Run: headless pygame with SDL's dummy video driver; simulated clock (each Clock.tick advances the game by its frame time, no real sleeping); random seed 0; keys injected as events and as key.get_pressed() state; no mouse input.
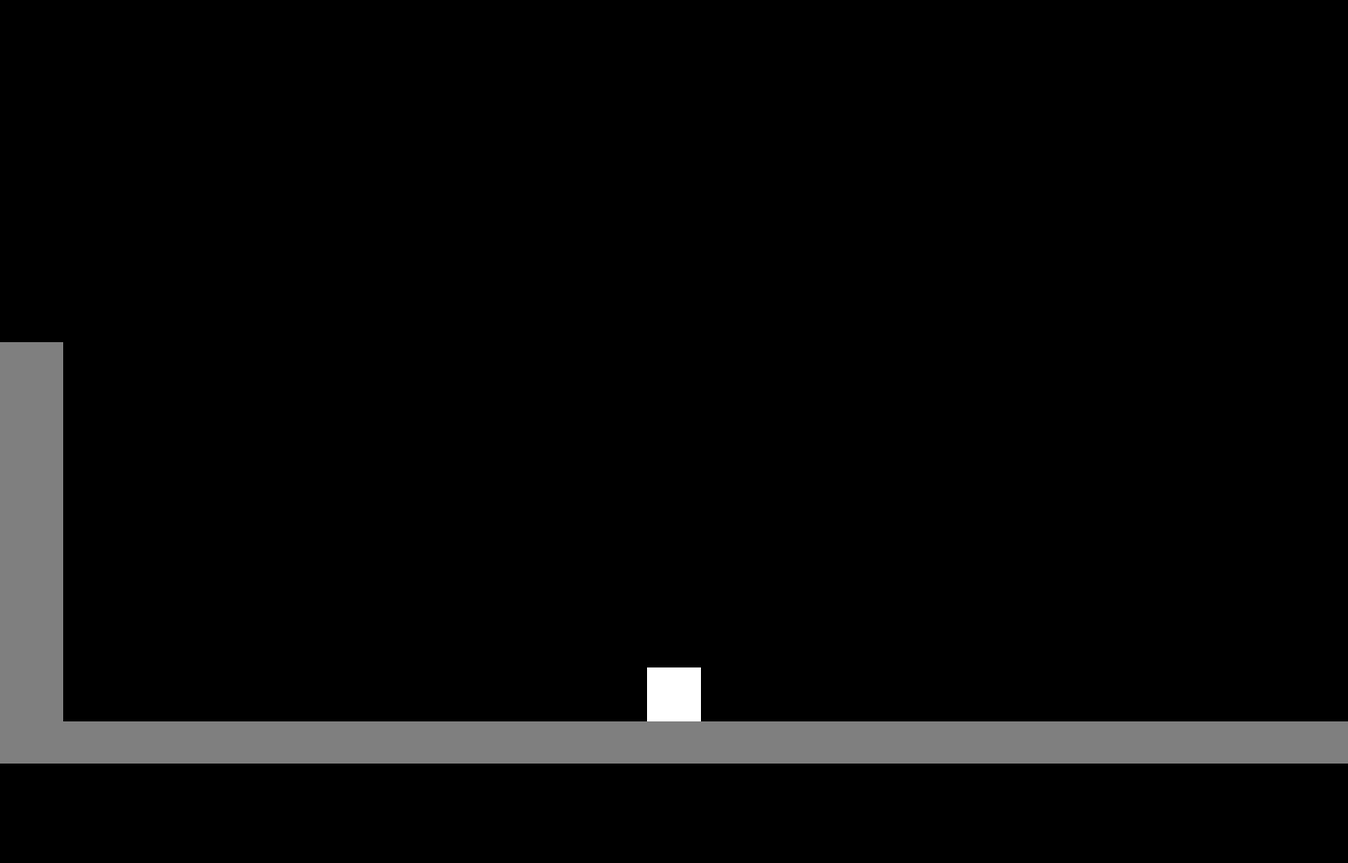
Frame 1 of 4 · flips 1–60 · no input
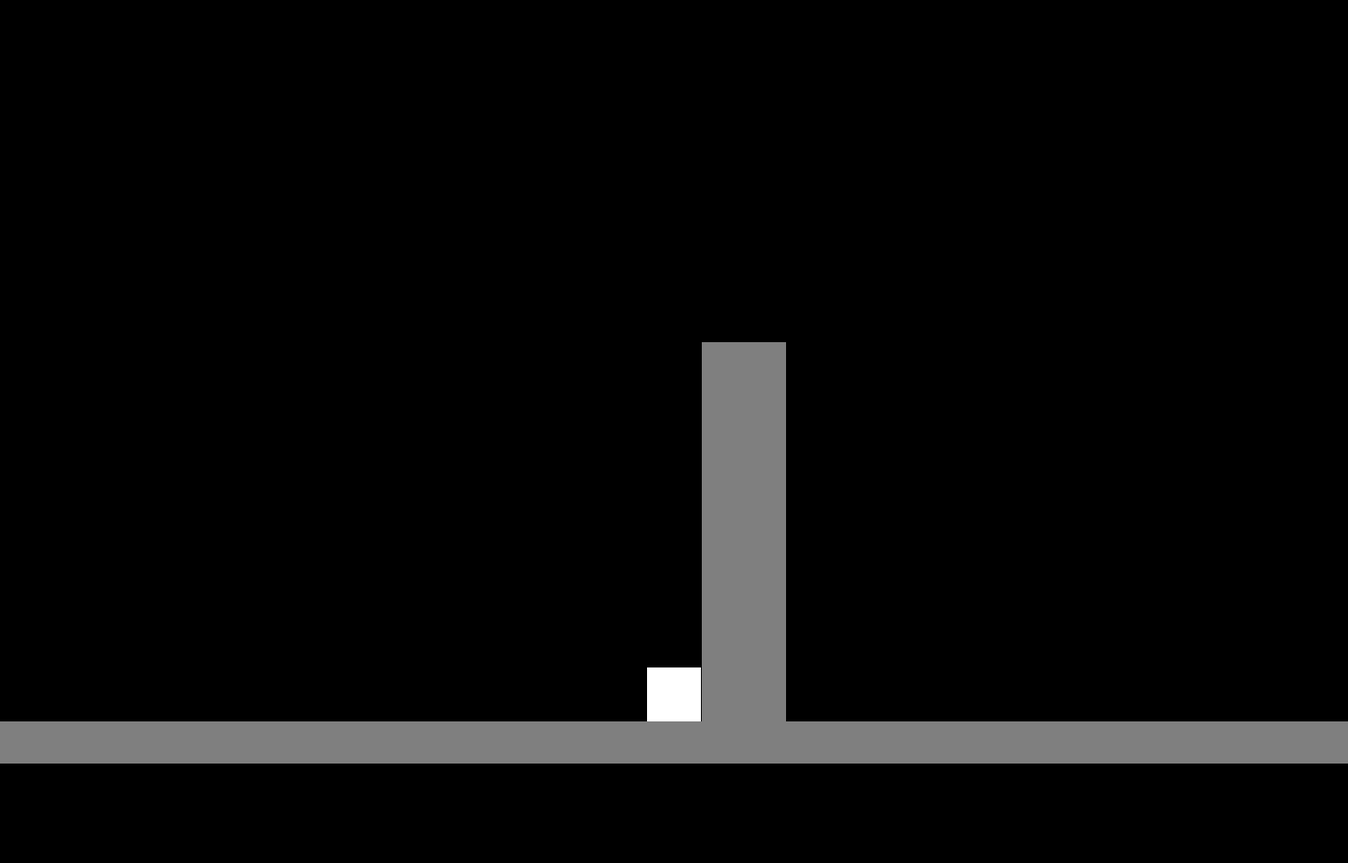
Frame 2 of 4 · flips 61–180 · tapped SPACE, RETURN · held RIGHT (→), D
Frame 3 of 4 · flips 181–300 · held DOWN (↓), S · screen unchanged from frame 2, image omitted
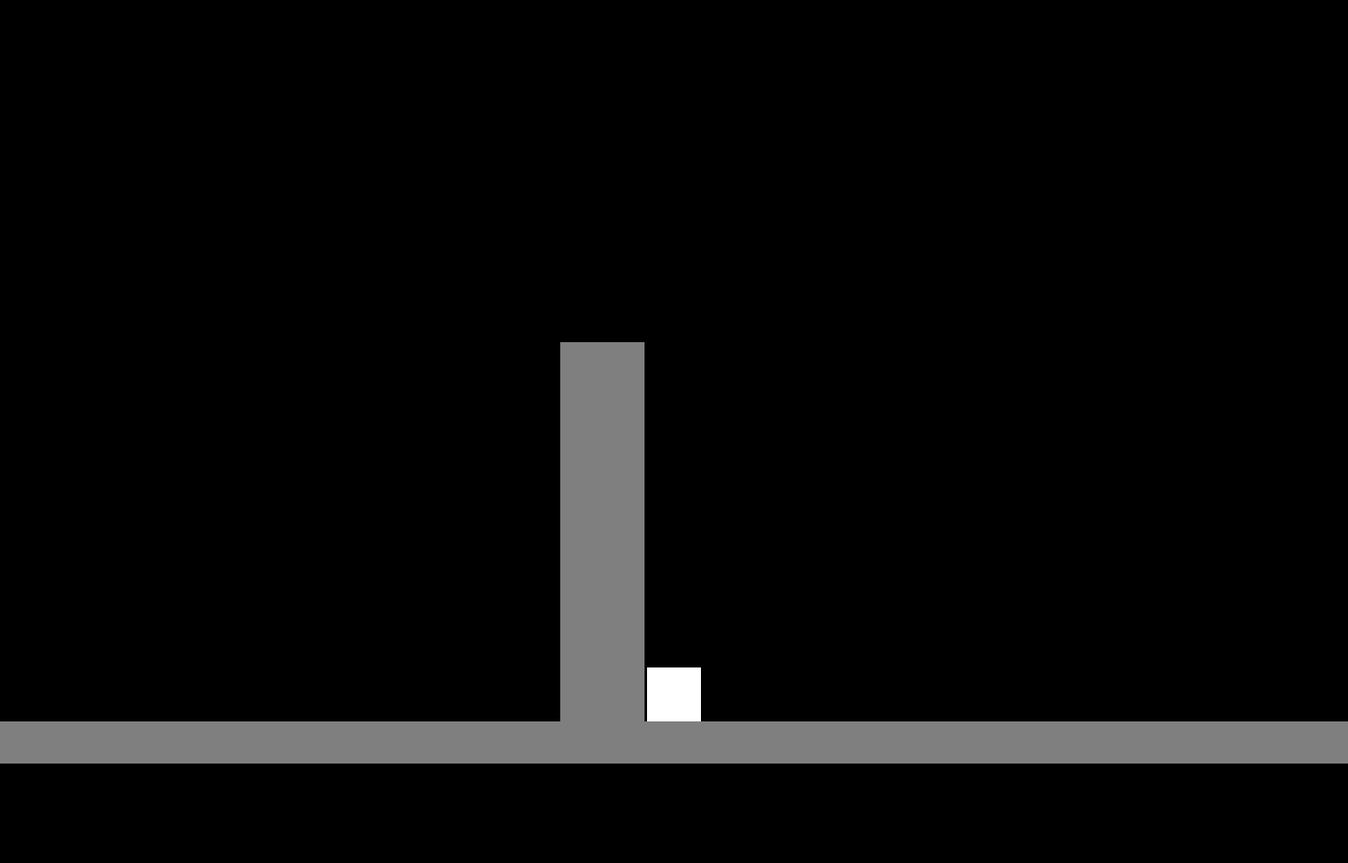
Frame 4 of 4 · flips 301–420 · held LEFT (←), A, UP (↑), W

The pygame program that drew these frames:

import sys
import pygame as pg

WIDTH = 1600
HEIGHT = 1024
CAMERA_POS = (WIDTH // 2, HEIGHT - 200)

dynamic_rect_lst = []

class Player(pg.sprite.Sprite):
    move_dict = {
        pg.K_LEFT: (-1, 0),
        pg.K_a: (-1, 0),
        pg.K_RIGHT: (1, 0),
        pg.K_d: (1, 0),
        pg.K_UP: (0, -1),
        pg.K_SPACE: (0, -1)
    }

    def __init__(self, pos: tuple[int, int]):
        super().__init__()
        self.__size = (64, 64)
        self.image = pg.Surface(self.__size)
        self.image.fill((255, 255, 255))
        self.rect = self.image.get_rect()
        self.rect.center = pos
        self.__gravity_acc = 1
        self.__walk_acc = 2
        self.__walk_vel_max = 20
        self.__jump_init_vel = 20
        self.__is_grounded = False
        self.__acc = [0, 0]
        self.__vel = [0, 0]

    @property
    def is_grounded(self):
        return self.__is_grounded
    
    @is_grounded.setter
    def is_grounded(self, value: bool):
        self.__is_grounded = value

    @property
    def vel(self):
        return self.__vel

    @vel.setter
    def vel(self, vx: int = None, vy: int = None):
        if vx is None:
            vx = self.__vel[0]
        else:
            self.__vel[0] = int(vx)
        if vy is None:
            vy = self.__vel[1]
        else:
            self.__vel[1] = int(vy)

    def update(self, key_lst: dict):
        self.__acc = [0, 0]
        for d in __class__.move_dict:
            if key_lst[d]:
                self.__acc[0] += self.__walk_acc * self.move_dict[d][0]
                if self.is_grounded:
                    self.vel[1] = self.__jump_init_vel * self.move_dict[d][1]
                    if self.vel[1] < 0:
                        self.is_grounded = False

        if not self.is_grounded:
            self.__acc[1] += self.__gravity_acc

        self.vel[0] += self.__acc[0]
        if self.vel[0] < -self.__walk_vel_max:
            self.vel[0] = -self.__walk_vel_max
        elif self.vel[0] > self.__walk_vel_max:
            self.vel[0] = self.__walk_vel_max
        self.vel[1] += self.__acc[1]

class Block(pg.sprite.Sprite):
    size = (50, 50)

    def __init__(self, pos: tuple[int, int]):
        super().__init__()
        self.image = pg.Surface(__class__.size)
        self.image.fill((127, 127, 127))
        self.rect = self.image.get_rect()
        self.rect.center = pos

def main():
    pg.display.set_caption("proto")
    screen = pg.display.set_mode((WIDTH, HEIGHT))

    bg_img = pg.Surface((WIDTH, HEIGHT))
    dynamic_rect_lst.append(bg_img.get_rect())

    player = Player(CAMERA_POS)
    blocks = pg.sprite.Group()
    floor_blocks = pg.sprite.Group()
    for i in range(WIDTH // Block.size[0] + 1):
        floor_blocks.add(Block((i * Block.size[0], HEIGHT)))
    for i in range(1000):
        for j in range(10):
            blocks.add(Block((i * 2000, HEIGHT - j * Block.size[1])))
            blocks.add(Block((i * 2000 + Block.size[0], HEIGHT - j * Block.size[1])))
    for b in blocks:
        dynamic_rect_lst.append(b.rect)

    tmr = 0
    clock = pg.time.Clock()
    while True:
        for event in pg.event.get():
            if event.type == pg.QUIT:
                return 0
        
        key_lst = pg.key.get_pressed()

        player.update(key_lst)

        # スクロール
        for r in dynamic_rect_lst:
            r.x -= player.vel[0]
            if not player.is_grounded:
                r.y -= player.vel[1]
        for sb in floor_blocks:
            sb.rect.y -= player.vel[1]

        # ブロックとの衝突判定
        collide_lst = pg.sprite.spritecollide(player, blocks, False) + pg.sprite.spritecollide(player, floor_blocks, False)
        if len(collide_lst) == 0:
            player.is_grounded = False
        else:
            for b in collide_lst:
                # x方向
                if player.rect.bottom > b.rect.centery:
                    if player.vel[0] < 0:
                        for r in dynamic_rect_lst:
                            r.x += player.vel[0]
                        player.vel[0] = 0
                        # break
                    elif player.vel[0] > 0:
                        for r in dynamic_rect_lst:
                            r.x += player.vel[0]
                        player.vel[0] = 0
                        # break
                # y方向
                if b.rect.left <= player.rect.centerx <= b.rect.right:
                    for r in dynamic_rect_lst:
                        r.y += player.vel[1]
                    for sb in floor_blocks:
                        sb.rect.y += player.vel[1]
                    if player.vel[1] > 0:
                        player.is_grounded = True
                    player.vel[1] = 0
                    # 摩擦
                    player.vel[0] = int(0.8 * player.vel[0])

        print(player.vel, player.is_grounded)

        screen.blit(bg_img, (0, 0))
        blocks.draw(screen)
        floor_blocks.draw(screen)
        screen.blit(player.image, player.rect)
        pg.display.update()

        tmr += 1
        clock.tick(60)

if __name__ == "__main__":
    pg.init()
    main()
    pg.quit()
    sys.exit()
    
